17-way image classification set "bottles_sized" from GitHub (fominykhartur/bottles_dataset); label vocabulary: armanyak, balzamy, beer bottle, beer can, brendi, pink champagne, white champagne, cider, konyak, liker, rom, tekila, viski, vodka, pink wine, red wine, white wine.

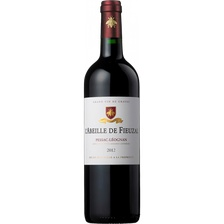
Label: red wine

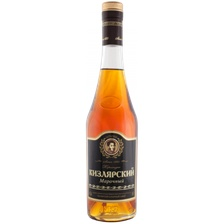
Label: brendi

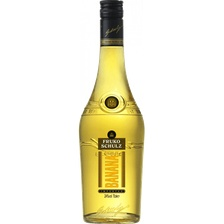
Label: liker

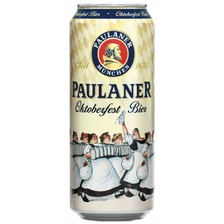
Label: beer can

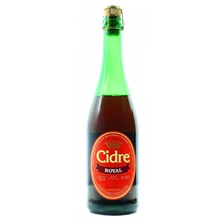
Label: cider

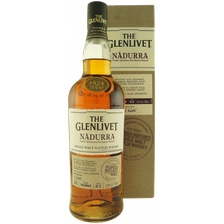
Label: viski
